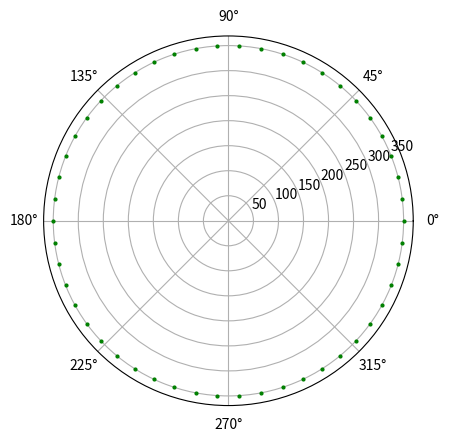

The matplotlib source for this figure:
#!/usr/bin/python3

import sys
import time
import matplotlib.pyplot as plt
from math import pi
import numpy as np

class Clock:
    def __init__(self):
        self.diameter = 350 #mm
    
    def generate_points(self):
        num_points = 50; 
        rotation = 2*pi
        step = rotation/num_points
        points = np.empty((num_points,2))
        for val in range(0, num_points):
            angle = val*step
            angle_deg = angle * 180/pi
            print(angle_deg)
            points[val,:] = [angle, self.diameter]
        print(str(points)  +  " " + str(points.shape))
        return points

    def plot_clock(self, points):
        plt.polar(points[:,0], points[:, 1],color='green', marker='o', linestyle="", markersize=2)
        # plt.
        plt.show()

if __name__ == "__main__":
    clock = Clock()
    points = clock.generate_points()
    clock.plot_clock(points)


